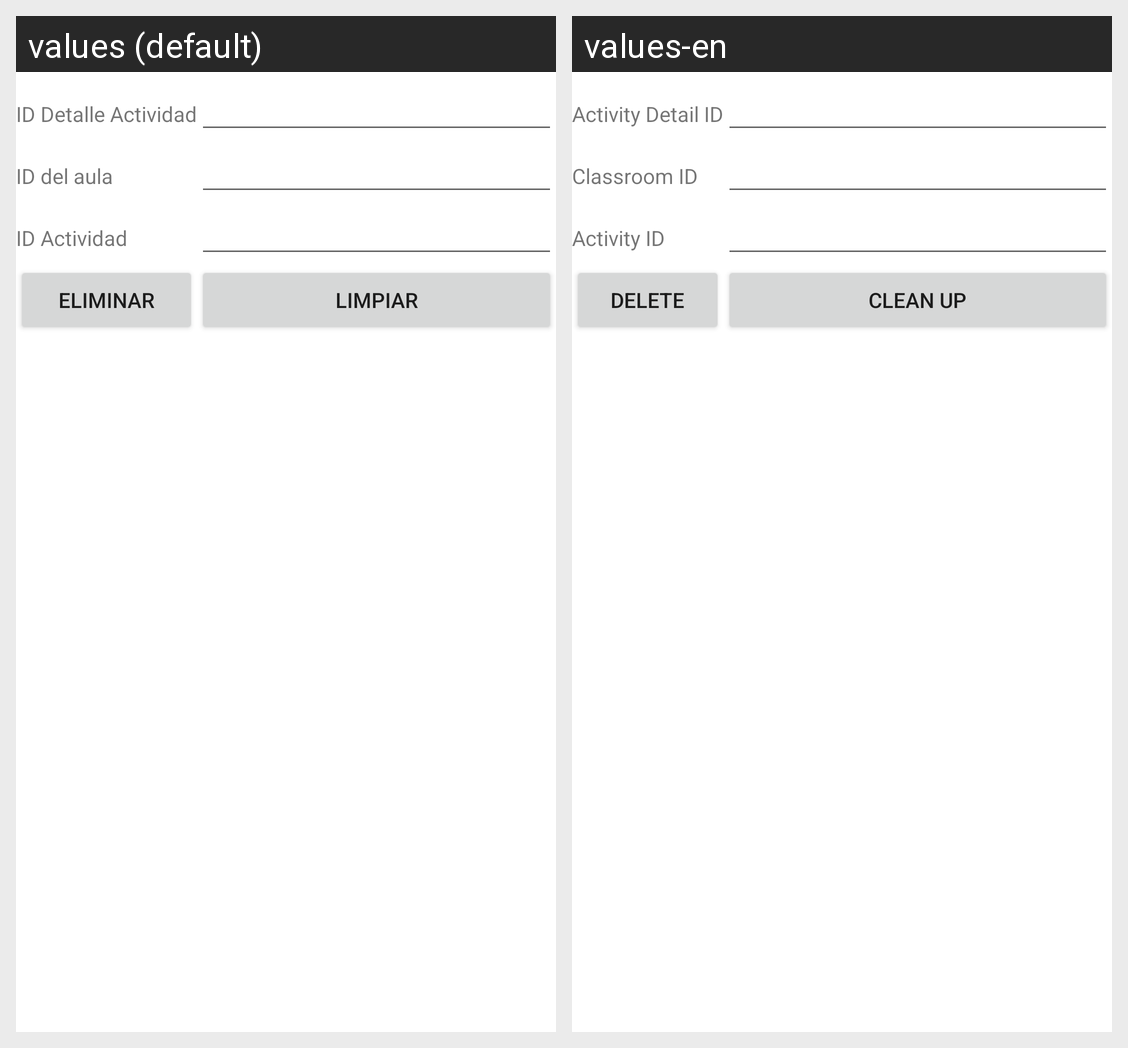

The same Android screen rendered under two of its app's locales, left to right. List the strings drawn on it with the default value and each locale's translation.
Android screen res/layout/activity_detalle_actividad_eliminar.xml rendered under 2 locales, left to right: values (default), values-en. Device: Nexus 5 (rendered at 1080×1920; each locale shown at half size, 540×960, under a caption strip naming it); theme Theme.Proyecto1PDM115.
Strings drawn on this screen, with the default value and each locale's value (text and hints the layout hard-codes, and strings that could not be matched under every locale, appear in the picture but are not listed):

id_detalle_actividad
  values: ID Detalle Actividad
  values-en: Activity Detail ID

id_aula
  values: ID del aula
  values-en: Classroom ID

id_actividad
  values: ID Actividad
  values-en: Activity ID

eliminar
  values: Eliminar
  values-en: Delete

limpiar
  values: Limpiar
  values-en: Clean up
